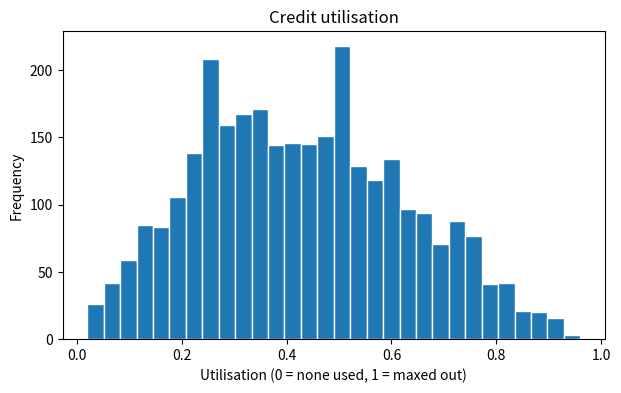
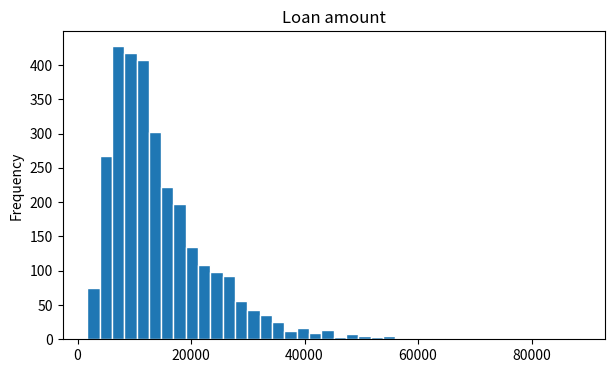
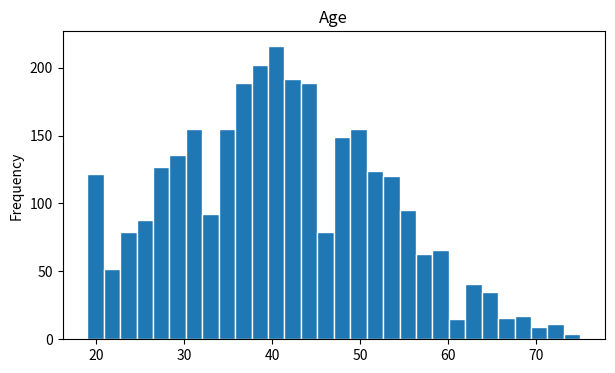
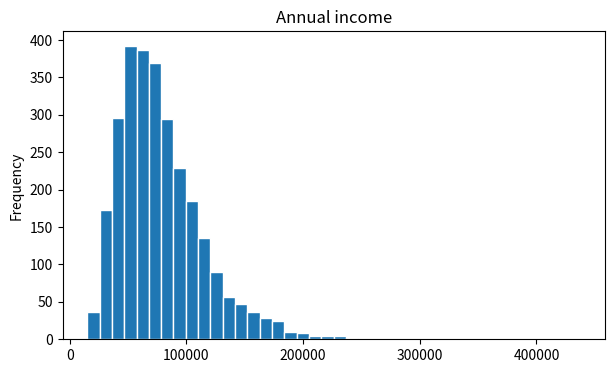
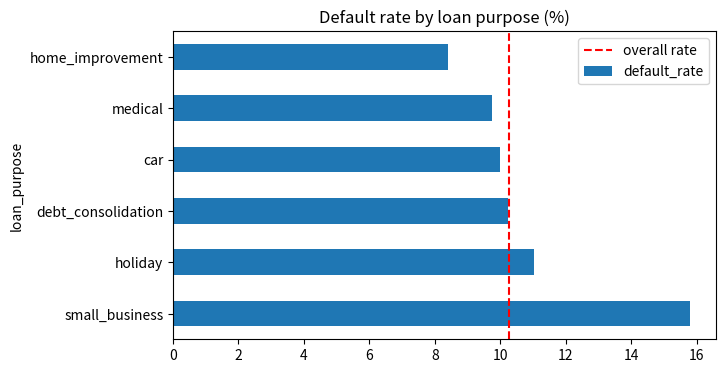
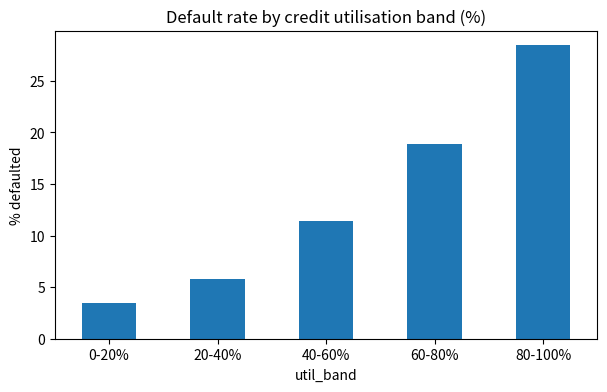
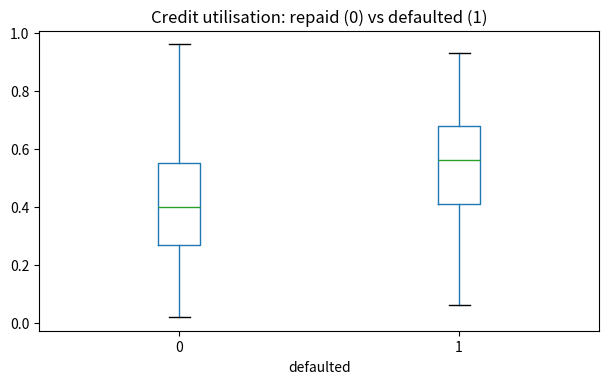

The matplotlib source for these figures, in order:
import pandas as pd
import numpy as np
import matplotlib.pyplot as plt

pd.set_option('display.max_columns', 30)
pd.set_option('display.float_format', lambda x: f'{x:,.2f}')
plt.rcParams['figure.figsize'] = (7, 4)

# 🚫 SPOILER ALERT: don't read this cell. Just run it.
def make_case_file(n=3000, seed=7):
    rng = np.random.default_rng(seed)
    age = np.clip(rng.normal(41, 12, n), 19, 75).round().astype(int)
    income = np.exp(rng.normal(11.0, 0.45, n)) * (1 + (age - 19) / 120)
    income = income.round(-2)
    emp_years = np.clip((age - 19) * rng.uniform(0.1, 0.8, n), 0, 40).round(1)
    home = rng.choice(["RENT", "MORTGAGE", "OWN"], n, p=[0.45, 0.40, 0.15])
    purpose = rng.choice(["debt_consolidation", "home_improvement", "car", "medical", "small_business", "holiday"],
                         n, p=[0.35, 0.20, 0.17, 0.10, 0.08, 0.10])
    amount = np.exp(rng.normal(9.4, 0.6, n)).round(-2)
    util = np.clip(rng.beta(2.2, 3.0, n), 0, 1).round(2)
    late = rng.poisson(0.4 + 2.2 * util)
    region = rng.choice(["North", "South", "East", "West"], n, p=[0.28, 0.30, 0.22, 0.20])
    dates = pd.to_datetime("2023-01-01") + pd.to_timedelta(rng.integers(0, 730, n), unit="D")

    # hidden risk -> default
    z = (-3.1 + 2.4 * (util - 0.4) + 0.35 * late
         - 0.9 * (np.log(income) - 11.0) + 0.45 * (purpose == "small_business")
         + 0.25 * (home == "RENT") + 0.35 * (amount / income > 0.35)
         + rng.normal(0, 0.5, n))
    p = 1 / (1 + np.exp(-z))
    default = (rng.uniform(size=n) < p).astype(int)

    # interest rate is a SYMPTOM of risk (risk-based pricing), not a cause
    rate = np.clip(6 + 9 * p + rng.normal(0, 2.2, n), 3.5, 29).round(2)

    df = pd.DataFrame({
        "loan_id": np.arange(10001, 10001 + n), "application_date": dates, "age": age,
        "annual_income": income, "employment_years": emp_years, "home_ownership": home,
        "loan_purpose": purpose, "loan_amount": amount, "interest_rate": rate,
        "credit_utilisation": util, "late_payments_12m": late, "region": region,
        "defaulted": default})

    # ---- plant the clues ----
    # 1) Missing income: MORE likely if defaulted (missing is NOT random!)
    miss_p = np.where(df.defaulted == 1, 0.22, 0.05)
    df.loc[rng.uniform(size=n) < miss_p, "annual_income"] = np.nan
    df.loc[rng.uniform(size=n) < 0.03, "employment_years"] = np.nan
    # 2) Impossible ages
    bad = rng.choice(n, 6, replace=False)
    df.loc[bad, "age"] = [0, 0, 150, 999, 5, 130]
    # 3) Messy labels
    m = rng.uniform(size=n)
    df.loc[(df.home_ownership == "RENT") & (m < 0.15), "home_ownership"] = "rent"
    df.loc[(df.home_ownership == "RENT") & (m > 0.9), "home_ownership"] = "Rent "
    df.loc[(df.home_ownership == "OWN") & (m < 0.3), "home_ownership"] = "own"
    # 4) A typo'd monster loan + a negative income
    df.loc[df.sample(1, random_state=1).index, "loan_amount"] = 9_500_000
    df.loc[df.sample(1, random_state=2).index, "annual_income"] = -45_000
    # 5) Duplicate rows
    df = pd.concat([df, df.sample(25, random_state=3)], ignore_index=True)
    return df.sample(frac=1, random_state=11).reset_index(drop=True)

df_raw = make_case_file()
print('Case file loaded ✅')

df = df_raw.copy()

df.shape   # (rows, columns)

df.head()   # the first 5 rows. Try df.head(10), or df.tail(), or df.sample(5)

df.info()   # column names, data types, and non-null counts

df.describe()   # count, mean, std, min, quartiles, max for numeric columns

# 🎯 YOUR TURN: what share of ALL loans defaulted?
# Hint: 'defaulted' is 0/1, so the mean of the column is the share of 1s.
# Write your code here

# 🔓 SOLUTION (try first!)
df['defaulted'].mean()

df.isna().sum()   # how many missing per column?

(df.isna().mean() * 100).round(1)   # what PERCENT is missing per column?

# Split loans into two groups: income missing vs. income present, then compare default rates.
df.groupby(df['annual_income'].isna())['defaulted'].mean()

df['income_missing'] = df['annual_income'].isna()
df['income_missing'].value_counts()

# 🎯 YOUR TURN: Is employment_years also missing in a suspicious way?
# Compare the default rate for rows where employment_years is missing vs present.
# Write your code here

# 🔓 SOLUTION (try first!)
df.groupby(df['employment_years'].isna())['defaulted'].mean()

df[(df['age'] < 18) | (df['age'] > 100)]   # | means OR, & means AND. Parentheses are required!

df.query('age < 18 or age > 100')[['loan_id', 'age', 'annual_income', 'defaulted']]

df.sort_values('loan_amount', ascending=False).head(5)[['loan_id', 'loan_amount', 'annual_income', 'defaulted']]

df.sort_values('annual_income').head(5)[['loan_id', 'annual_income', 'loan_amount']]

df.duplicated().sum()   # how many rows are exact copies of an earlier row?

df[df.duplicated(keep=False)].sort_values('loan_id').head(6)   # keep=False shows BOTH copies side by side

df['home_ownership'].value_counts()

print('Rows before:', len(df))

# 1) Remove exact duplicate rows
df = df.drop_duplicates()

# 2) Standardise text labels: strip spaces, then make lower-case
df['home_ownership'] = df['home_ownership'].str.strip().str.lower()

# 3) Impossible ages -> missing (we can't know the true age, so we say 'unknown' instead of inventing one)
df.loc[(df['age'] < 18) | (df['age'] > 100), 'age'] = np.nan

# 4) Negative income is impossible -> missing
df.loc[df['annual_income'] < 0, 'annual_income'] = np.nan

# 5) Flag (don't delete!) the monster loan so we can decide later
df['loan_outlier'] = df['loan_amount'] > 1_000_000

print('Rows after: ', len(df))

df['home_ownership'].value_counts()   # much better: 3 categories

df[['age', 'annual_income']].describe().loc[['count', 'min', 'max']]

# Write your code here

# 🔓 SOLUTION (try first!)
df_clean = df[~df['loan_outlier']].copy()   # ~ means NOT
print(len(df), '->', len(df_clean))

df = df_clean

df['loan_purpose'].value_counts()

df['loan_purpose'].value_counts(normalize=True).round(3)   # normalize=True gives proportions instead of counts

df['credit_utilisation'].plot(kind='hist', bins=30, edgecolor='white', title='Credit utilisation')
plt.xlabel('Utilisation (0 = none used, 1 = maxed out)')
plt.show()

df['loan_amount'].plot(kind='hist', bins=40, edgecolor='white', title='Loan amount')
plt.show()

print('mean  :', round(df['loan_amount'].mean()))
print('median:', round(df['loan_amount'].median()))

# Write your code here

# 🔓 SOLUTION (try first!)
df['age'].plot(kind='hist', bins=30, edgecolor='white', title='Age'); plt.show()
df['annual_income'].plot(kind='hist', bins=40, edgecolor='white', title='Annual income'); plt.show()

df.groupby('loan_purpose')['defaulted'].mean().sort_values(ascending=False)

summary = (df.groupby('loan_purpose')
             .agg(n_loans=('defaulted', 'size'),
                  default_rate=('defaulted', 'mean'),
                  avg_amount=('loan_amount', 'mean'))
             .sort_values('default_rate', ascending=False))
summary

(summary['default_rate'] * 100).plot(kind='barh', title='Default rate by loan purpose (%)')
plt.axvline(df['defaulted'].mean() * 100, color='red', linestyle='--', label='overall rate')
plt.legend(); plt.show()

# Write your code here

# 🔓 SOLUTION (try first!)
for col in ['home_ownership', 'region']:
    print(df.groupby(col).agg(n_loans=('defaulted','size'), default_rate=('defaulted','mean')).round(3), '\n')

df['util_band'] = pd.cut(df['credit_utilisation'],
                         bins=[0, 0.2, 0.4, 0.6, 0.8, 1.0],
                         labels=['0-20%', '20-40%', '40-60%', '60-80%', '80-100%'],
                         include_lowest=True)

util_summary = df.groupby('util_band', observed=True).agg(n_loans=('defaulted', 'size'), default_rate=('defaulted', 'mean'))
util_summary

(util_summary['default_rate'] * 100).plot(kind='bar', rot=0, title='Default rate by credit utilisation band (%)')
plt.ylabel('% defaulted'); plt.show()

# Write your code here

# 🔓 SOLUTION (try first!)
df.groupby('late_payments_12m').agg(n_loans=('defaulted','size'), default_rate=('defaulted','mean')).round(3)

num_cols = ['age', 'annual_income', 'employment_years', 'loan_amount', 'interest_rate',
            'credit_utilisation', 'late_payments_12m', 'defaulted']
df[num_cols].corr()['defaulted'].drop('defaulted').sort_values(ascending=False).round(3)

df.boxplot(column='credit_utilisation', by='defaulted', grid=False)
plt.suptitle(''); plt.title('Credit utilisation: repaid (0) vs defaulted (1)'); plt.show()

pd.crosstab(df['home_ownership'], df['defaulted'], normalize='index').round(3)

df['late_flag'] = np.where(df['late_payments_12m'] >= 2, '2+ late', '0-1 late')
pd.pivot_table(df, values='defaulted', index='util_band', columns='late_flag', aggfunc='mean', observed=True).round(3)

# Write your code here

# 🔓 SOLUTION (try first!)
pd.pivot_table(df, values='defaulted', index='util_band', columns='home_ownership', aggfunc='mean', observed=True).round(3)

df.groupby(pd.cut(df['interest_rate'], [0, 8, 10, 12, 14, 30]), observed=True).agg(
    n_loans=('defaulted', 'size'), default_rate=('defaulted', 'mean')).round(3)
